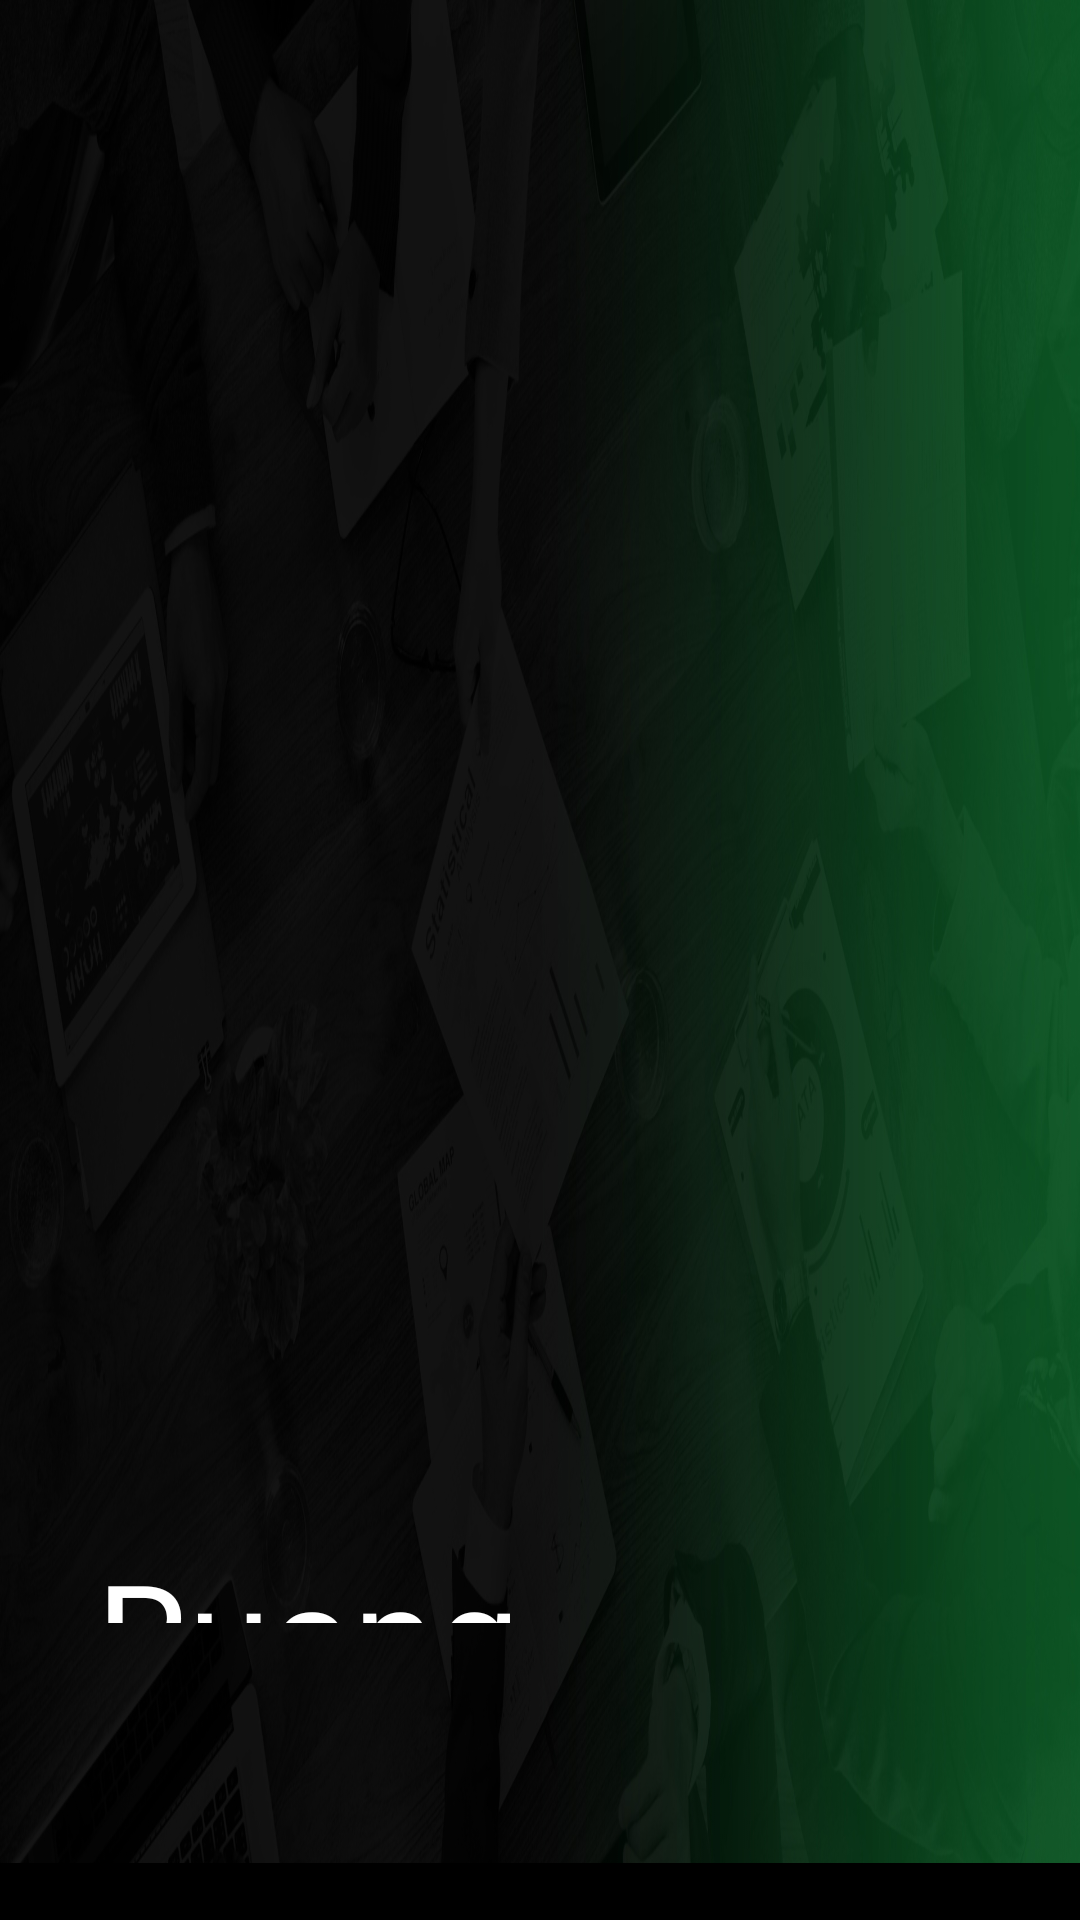

Android layout source for this screen:
<!-- AndroidManifest.xml: application theme NoActionBar -->
<!-- res/layout/activity_main_available.xml -->
<?xml version="1.0" encoding="utf-8"?>
<LinearLayout
        xmlns:android="http://schemas.android.com/apk/res/android"
        xmlns:tools="http://schemas.android.com/tools"
        xmlns:app="http://schemas.android.com/apk/res-auto"
        android:layout_width="match_parent"
        android:layout_height="match_parent"
        android:orientation="vertical"
        android:background="@drawable/bg_available"
        tools:context=".Activity.MainActivity">

    <LinearLayout
            android:id="@+id/layout_header"
            android:layout_width="match_parent"
            android:layout_height="wrap_content"
            android:layout_weight="0"
            android:orientation="horizontal"
            android:layout_marginTop="8dp"
            android:layout_marginStart="16dp"
            android:layout_marginEnd="16dp"
            android:layout_marginBottom="8dp"
    >
        <ImageView
                android:id="@+id/iv_logo"
                android:layout_width="300dp"
                android:layout_height="100dp"
                android:layout_marginStart="24dp"
        />

        <TextView
                android:id="@+id/tv_date"
                android:layout_width="wrap_content"
                android:layout_height="wrap_content"
                android:layout_weight="6"
                android:gravity="end"
                android:text="06 August 2019"
                android:textSize="30sp"
                android:textColor="@color/white"
                android:fontFamily="@font/gotham_book"
        />

        <TextView
                android:id="@+id/tv_clock"
                android:layout_width="wrap_content"
                android:layout_height="wrap_content"
                android:paddingStart="16dp"
                android:paddingEnd="16dp"
                android:gravity="center"
                android:text="12:12"
                android:textSize="50sp"
                android:textColor="@color/white"
                android:fontFamily="@font/gotham_light"
        />
    </LinearLayout>

    <LinearLayout
            android:id="@+id/layout_content"
            android:layout_width="match_parent"
            android:layout_height="wrap_content"
            android:layout_weight="1"
            android:orientation="horizontal"
    >
        <LinearLayout
                android:id="@+id/layout_content_left"
                android:layout_width="match_parent"
                android:layout_height="match_parent"
                android:layout_weight="1"
                android:orientation="vertical"
                android:paddingLeft="32dp"
        >

            <TextView
                    android:id="@+id/tv_room_name"
                    android:layout_width="match_parent"
                    android:layout_height="wrap_content"

                    android:textSize="50sp"
                    android:text="Ruang Sidang Menteri"
                    android:textColor="@color/white"
                    android:fontFamily="@font/gotham_bold"
            />

            <Button
                    android:id="@+id/btn_status"
                    android:layout_width="wrap_content"
                    android:layout_height="wrap_content"
                    android:layout_marginTop="8dp"

                    android:clickable="false"

                    android:padding="22dp"
                    android:paddingStart="90dp"
                    android:paddingEnd="90dp"
                    android:text="Available"
                    android:textAllCaps="false"
                    android:textSize="30sp"

                    android:background="@color/status_green"
                    android:fontFamily="@font/gotham_bold"
            />
            <LinearLayout
                android:layout_width="wrap_content"
                android:layout_height="wrap_content"
                android:orientation="horizontal"
                android:visibility="gone"
                >
                <TextView
                    android:id="@+id/tv_time_meeting_start"
                    android:layout_width="wrap_content"
                    android:layout_height="wrap_content"
                    android:layout_marginTop="16dp"

                    android:text="00:00"
                    android:maxLength="5"
                    android:textSize="30sp"
                    android:textColor="@color/white"
                    android:fontFamily="@font/gotham_bold"
                    />
                <TextView
                    android:layout_width="wrap_content"
                    android:layout_height="wrap_content"
                    android:layout_marginTop="16dp"

                    android:text=" - "
                    android:textSize="30sp"
                    android:textColor="@color/white"
                    android:fontFamily="@font/gotham_bold"
                    />
                <TextView
                    android:id="@+id/tv_time_meeting_end"
                    android:layout_width="wrap_content"
                    android:layout_height="wrap_content"
                    android:layout_marginTop="16dp"

                    android:text="00:00"
                    android:maxLength="5"
                    android:textSize="30sp"
                    android:textColor="@color/white"
                    android:fontFamily="@font/gotham_bold"
                    />
            </LinearLayout>

            <LinearLayout
                    android:layout_width="wrap_content"
                    android:layout_height="match_parent"
                    android:orientation="horizontal"
                    android:gravity="center"
            >
                <Button
                        android:id="@+id/btn_book_now"
                        android:layout_width="wrap_content"
                        android:layout_height="wrap_content"
                        android:layout_margin="5dp"
                        android:padding="20dp"
                        android:paddingStart="30dp"
                        android:paddingEnd="30dp"

                        android:text="Book Now"
                        android:textAllCaps="false"
                        android:textSize="30sp"
                        android:fontFamily="@font/gotham_light"
                        android:textColor="@color/white"

                        android:background="@drawable/transparent_bg_bordered"
                />

                <Button
                        android:id="@+id/btn_schedule"
                        android:layout_width="wrap_content"
                        android:layout_height="wrap_content"
                        android:layout_margin="5dp"
                        android:padding="20dp"
                        android:paddingStart="30dp"
                        android:paddingEnd="30dp"

                        android:text="Schedule"
                        android:textAllCaps="false"
                        android:textSize="30sp"
                        android:fontFamily="@font/gotham_light"
                        android:textColor="@color/white"

                        android:background="@drawable/transparent_bg_bordered"
                />

            </LinearLayout>
        </LinearLayout>

        <LinearLayout
                android:id="@+id/layout_content_right"
                android:layout_width="match_parent"
                android:layout_height="match_parent"
                android:layout_weight="1"
                android:orientation="vertical"
        >

            <androidx.viewpager.widget.ViewPager
                    android:id="@+id/view_pager_iv_vv"
                    android:layout_width="500dp"
                    android:layout_height="300dp"
                    android:layout_gravity="center"
                    android:visibility="visible"
            >
            </androidx.viewpager.widget.ViewPager>

            <LinearLayout
                    android:layout_width="500dp"
                    android:layout_height="wrap_content"
                    android:layout_gravity="top|center"
                    android:orientation="vertical"
                    android:layout_marginTop="32dp"
            >

                <androidx.viewpager.widget.ViewPager
                        android:id="@+id/view_pager_news"
                        android:layout_width="wrap_content"
                        android:layout_height="wrap_content"
                        android:layout_weight="1"
                        android:layout_gravity="center"
                >

                </androidx.viewpager.widget.ViewPager>

            </LinearLayout>

        </LinearLayout>

    </LinearLayout>

    <LinearLayout
            android:layout_width="match_parent"
            android:layout_height="80dp"
            android:orientation="horizontal"
            android:layout_marginStart="32dp"
            android:layout_marginEnd="32dp"
    >








        <androidx.viewpager.widget.ViewPager
                android:id="@+id/view_pager_bottom_schedule"
                android:layout_width="wrap_content"
                android:layout_height="wrap_content"
                android:layout_weight="1"
                android:layout_gravity="center"
        >
        </androidx.viewpager.widget.ViewPager>








    </LinearLayout>

    <LinearLayout
            android:id="@+id/layout_footer"
            android:layout_width="match_parent"
            android:layout_height="wrap_content"
            android:orientation="horizontal"
            android:paddingStart="16dp"
            android:paddingEnd="16dp"
            android:background="@color/black"
    >
        <TextView
                android:id="@+id/tv_running_text"
                android:layout_width="match_parent"
                android:layout_height="wrap_content"
                android:singleLine="true"
                android:ellipsize="marquee"
                android:marqueeRepeatLimit="marquee_forever"
                android:scrollHorizontally="true"
                android:textColor="@color/white"
        />

    </LinearLayout>

</LinearLayout>
<!-- resources referenced by this layout -->
<resources>
  <color name="black">#000000</color>
  <color name="status_green">#16a443</color>
  <color name="white">#ffffff</color>
  <!-- drawable bg_available: png bitmap (drawable-hdpi, 523336 bytes) -->
  <!-- drawable transparent_bg_bordered (drawable) -->
  <?xml version="1.0" encoding="utf-8"?>
  <selector xmlns:android="http://schemas.android.com/apk/res/android">
      <item>
          <shape android:shape="rectangle">
              
              <solid android:color="@color/transparent" />
              
              <stroke android:width="3dp" android:color="@color/white" />
  
              
              
          </shape>
      </item>
  </selector>
  <style name="NoActionBar" parent="Theme.AppCompat.NoActionBar">
          <item name="windowActionBar">false</item>
          <item name="windowNoTitle">true</item>
          <item name="android:windowFullscreen">true</item>
  
          <item name="android:datePickerDialogTheme">@style/MyDatePickerDialogTheme</item>
      </style>
  <color name="transparent">#00000000</color>
  <style name="MyDatePickerDialogTheme" parent="android:Theme.Material.Light.Dialog">
          
          <item name="android:datePickerStyle">@style/MyDatePickerStyle</item>
      </style>
  <style name="MyDatePickerStyle" parent="@android:style/Widget.Material.Light.DatePicker">
  
          <item name="android:headerBackground">@color/colorPrimary</item>
          <item name="android:dayOfWeekTextAppearance">@style/dayOfWeekText</item>
          <item name="android:headerMonthTextAppearance">@style/headerMonthTextAppearance</item>
          <item name="android:headerYearTextAppearance">@style/headerMonthTextAppearance</item>
  
  
      </style>
  <color name="colorPrimary">#008577</color>
  <style name="dayOfWeekText">
          <item name="android:textSize">20sp</item>
          <item name="android:textColor">@color/white</item>
      </style>
  <style name="headerMonthTextAppearance">
          <item name="android:textSize">20sp</item>
          <item name="android:textColor">@color/white</item>
      </style>
</resources>
